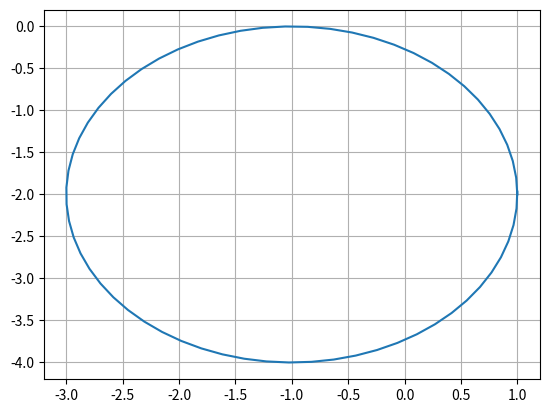

This figure's Python source:
# This is a sample Python script.

# Press Shift+F10 to execute it or replace it with your code.
# Press Double Shift to search everywhere for classes, files, tool windows, actions, and settings.


'''def print_hi(name):
    # Use a breakpoint in the code line below to debug your script.
    print(f'Hi, {name}')  # Press Ctrl+F8 to toggle the breakpoint.


# Press the green button in the gutter to run the script.
if __name__ == '__main__':
    print_hi('PyCharm')

# See PyCharm help at https://www.jetbrains.com/help/pycharm/
'''
from matplotlib import pyplot as plt
from math import sin, cos, pi

def polar_range(start,final,fun,r,step=0.1,v=0):
    lst=[]
    while(start<=final+step):
        lst.append(r*fun(start)-v)
        start+=step
    return lst

def circle(x,y,r):
    xs = polar_range(0, 2 * pi, cos, 2,v=1)
    ys = polar_range(0, 2 * pi, sin, 2,v=2)

    plt.plot(xs,ys)
    plt.grid()
    plt.show()

def circle(x,y,r):
    xs = polar_range(0, 2 * pi, cos, 2,v=1)
    ys = polar_range(0, 2 * pi, sin, 2,v=2)

    plt.plot(xs,ys)
    plt.grid()
    plt.show()

circle(1,1,2)